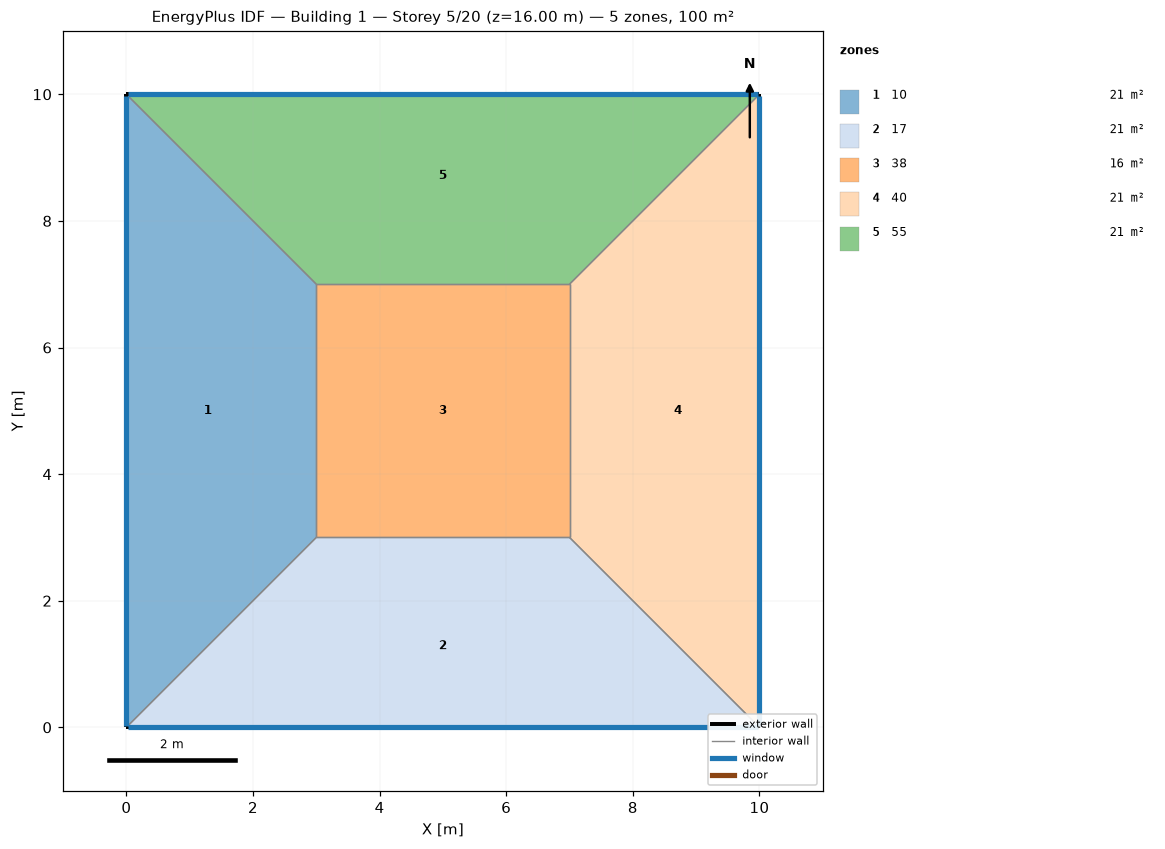
=== STOREY PLAN SPEC (per zone: floor XY polygon, exterior-wall plan segments, windows/doors) ===
zone 1: 10  (21.0 m²)
  floor: (0.00, 0.00) (0.00, 10.00) (3.00, 7.00) (3.00, 3.00)
  exterior wall: (0.00, 10.00) – (0.00, 0.00)  [10.0 m]
    window: (0.00, 9.97) – (0.00, 0.03)  [8.0 m²]
  interior walls: 3
zone 2: 17  (21.0 m²)
  floor: (10.00, 0.00) (0.00, 0.00) (3.00, 3.00) (7.00, 3.00)
  exterior wall: (0.00, 0.00) – (10.00, 0.00)  [10.0 m]
    window: (0.03, 0.00) – (9.97, 0.00)  [8.0 m²]
  interior walls: 3
zone 3: 38  (16.0 m²)
  floor: (3.00, 3.00) (3.00, 7.00) (7.00, 7.00) (7.00, 3.00)
  interior walls: 4
zone 4: 40  (21.0 m²)
  floor: (10.00, 10.00) (10.00, 0.00) (7.00, 3.00) (7.00, 7.00)
  exterior wall: (10.00, 0.00) – (10.00, 10.00)  [10.0 m]
    window: (10.00, 0.03) – (10.00, 9.97)  [8.0 m²]
  interior walls: 3
zone 5: 55  (21.0 m²)
  floor: (0.00, 10.00) (10.00, 10.00) (7.00, 7.00) (3.00, 7.00)
  exterior wall: (10.00, 10.00) – (0.00, 10.00)  [10.0 m]
    window: (9.97, 10.00) – (0.03, 10.00)  [8.0 m²]
  interior walls: 3

=== DERIVED (storey summary) ===
Building: Building 1
Storey: 5 of 20  (floor level z = 16.00 m)
Storey gross floor area: 100.0 m²
Zones on this storey: 5
  - 10: floor 21.0 m²; exterior wall 10.0 m (40.0 m²); 1 window(s) 8.0 m²; WWR 20.0%
  - 17: floor 21.0 m²; exterior wall 10.0 m (40.0 m²); 1 window(s) 8.0 m²; WWR 20.0%
  - 38: floor 16.0 m²
  - 40: floor 21.0 m²; exterior wall 10.0 m (40.0 m²); 1 window(s) 8.0 m²; WWR 20.0%
  - 55: floor 21.0 m²; exterior wall 10.0 m (40.0 m²); 1 window(s) 8.0 m²; WWR 20.0%
Zone adjacency (shared interzone walls):
  - 10 ↔ 17
  - 10 ↔ 38
  - 10 ↔ 55
  - 17 ↔ 38
  - 17 ↔ 40
  - 38 ↔ 40
  - 38 ↔ 55
  - 40 ↔ 55